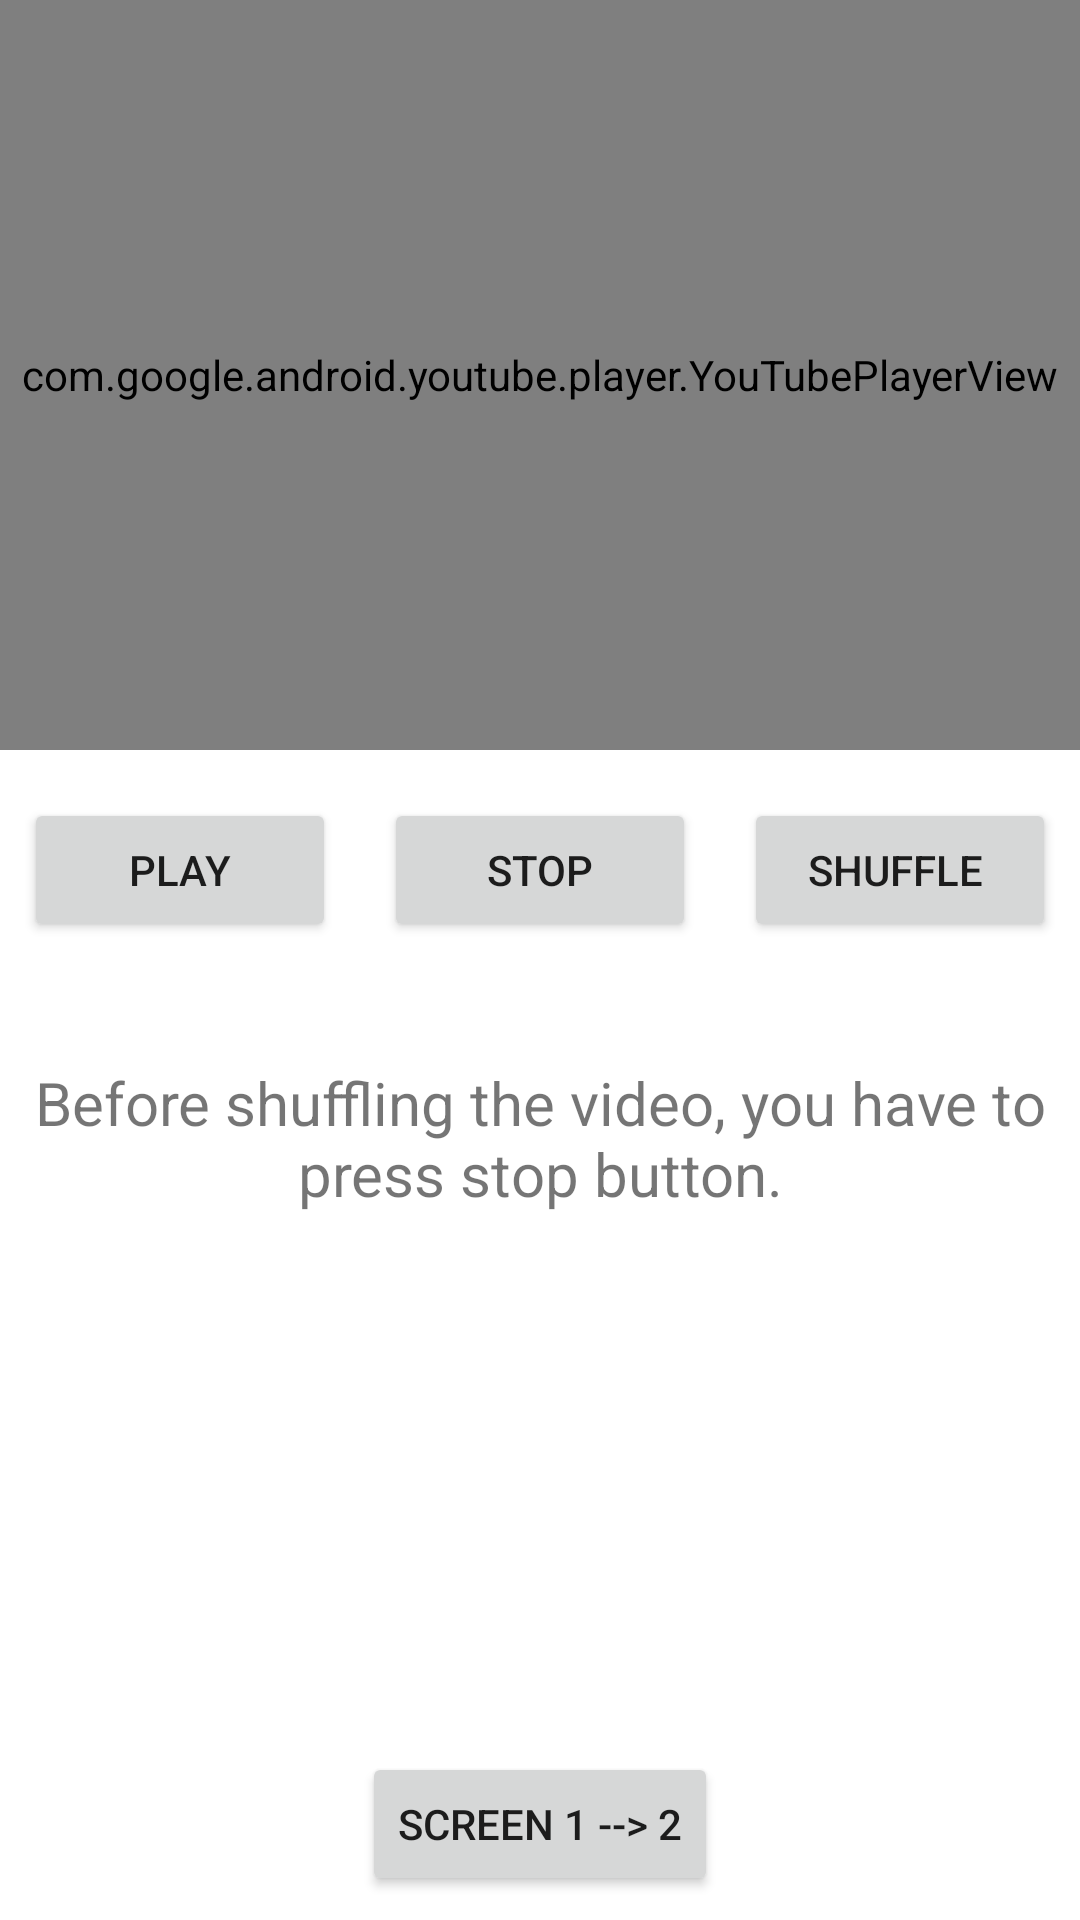

Android layout source for this screen:
<!-- AndroidManifest.xml: application theme Theme.VideoSu -->
<!-- res/layout/activity_player_view.xml -->
<?xml version="1.0" encoding="utf-8"?>
<androidx.constraintlayout.widget.ConstraintLayout xmlns:android="http://schemas.android.com/apk/res/android"
    xmlns:app="http://schemas.android.com/apk/res-auto"
    xmlns:tools="http://schemas.android.com/tools"
    android:layout_width="match_parent"
    android:layout_height="match_parent"
    tools:context=".PlayerView">

    <com.google.android.youtube.player.YouTubePlayerView
        android:id="@+id/yt_player"
        android:layout_width="match_parent"
        android:layout_height="250dp"
        app:layout_constraintEnd_toEndOf="parent"
        app:layout_constraintStart_toStartOf="parent"
        app:layout_constraintTop_toTopOf="parent" />

    <Button
        android:id="@+id/btn_shuffle"
        android:layout_width="0dp"
        android:layout_height="wrap_content"
        android:layout_marginStart="8dp"
        android:layout_marginEnd="8dp"
        android:text="Shuffle "
        app:layout_constraintBottom_toBottomOf="@+id/btn_stop"
        app:layout_constraintEnd_toEndOf="parent"
        app:layout_constraintHorizontal_bias="0.5"
        app:layout_constraintStart_toEndOf="@+id/btn_stop"
        app:layout_constraintTop_toTopOf="@+id/btn_stop" />

    <Button
        android:id="@+id/btn_stop"
        android:layout_width="0dp"
        android:layout_height="wrap_content"
        android:layout_marginStart="8dp"
        android:layout_marginEnd="8dp"
        android:text="Stop"
        app:layout_constraintBottom_toBottomOf="@+id/btn_play"
        app:layout_constraintEnd_toStartOf="@+id/btn_shuffle"
        app:layout_constraintHorizontal_bias="0.5"
        app:layout_constraintStart_toEndOf="@+id/btn_play"
        app:layout_constraintTop_toTopOf="@+id/btn_play" />

    <Button
        android:id="@+id/btn_play"
        android:layout_width="0dp"
        android:layout_height="wrap_content"
        android:layout_marginStart="8dp"
        android:layout_marginTop="16dp"
        android:layout_marginEnd="8dp"
        android:text="Play"
        app:layout_constraintEnd_toStartOf="@+id/btn_stop"
        app:layout_constraintHorizontal_bias="0.5"
        app:layout_constraintStart_toStartOf="parent"
        app:layout_constraintTop_toBottomOf="@+id/yt_player" />

    <Button
        android:id="@+id/btn_Screen2"
        android:layout_width="wrap_content"
        android:layout_height="wrap_content"
        android:layout_marginBottom="8dp"
        android:text="Screen 1 --> 2"
        app:layout_constraintBottom_toBottomOf="parent"
        app:layout_constraintEnd_toEndOf="parent"
        app:layout_constraintStart_toStartOf="parent" />

    <TextView
        android:id="@+id/textView"
        android:layout_width="wrap_content"
        android:layout_height="wrap_content"
        android:layout_marginTop="40dp"
        android:textSize="20sp"
        android:textAlignment="center"
        android:text="Before shuffling the video, you have to press stop button."
        app:layout_constraintEnd_toEndOf="@+id/btn_shuffle"
        app:layout_constraintStart_toStartOf="@+id/btn_play"
        app:layout_constraintTop_toBottomOf="@+id/btn_stop" />

</androidx.constraintlayout.widget.ConstraintLayout>
<!-- resources referenced by this layout -->
<resources>
  <style name="Theme.VideoSu" parent="Theme.MaterialComponents.DayNight.DarkActionBar">
          
          <item name="colorPrimary">@color/purple_500</item>
          <item name="colorPrimaryVariant">@color/purple_700</item>
          <item name="colorOnPrimary">@color/white</item>
          
          <item name="colorSecondary">@color/teal_200</item>
          <item name="colorSecondaryVariant">@color/teal_700</item>
          <item name="colorOnSecondary">@color/black</item>
          
          <item name="android:statusBarColor" tools:targetApi="l">?attr/colorPrimaryVariant</item>
          
      </style>
  <!-- not gathered from this repository: default colours our renderer supplied (Android Studio template values) -->
  <color name="purple_500">#FF6200EE</color>
  <color name="purple_700">#FF3700B3</color>
  <color name="teal_200">#FF03DAC5</color>
  <color name="teal_700">#FF018786</color>
  <color name="black">#FF000000</color>
  <color name="white">#FFFFFFFF</color>
</resources>
